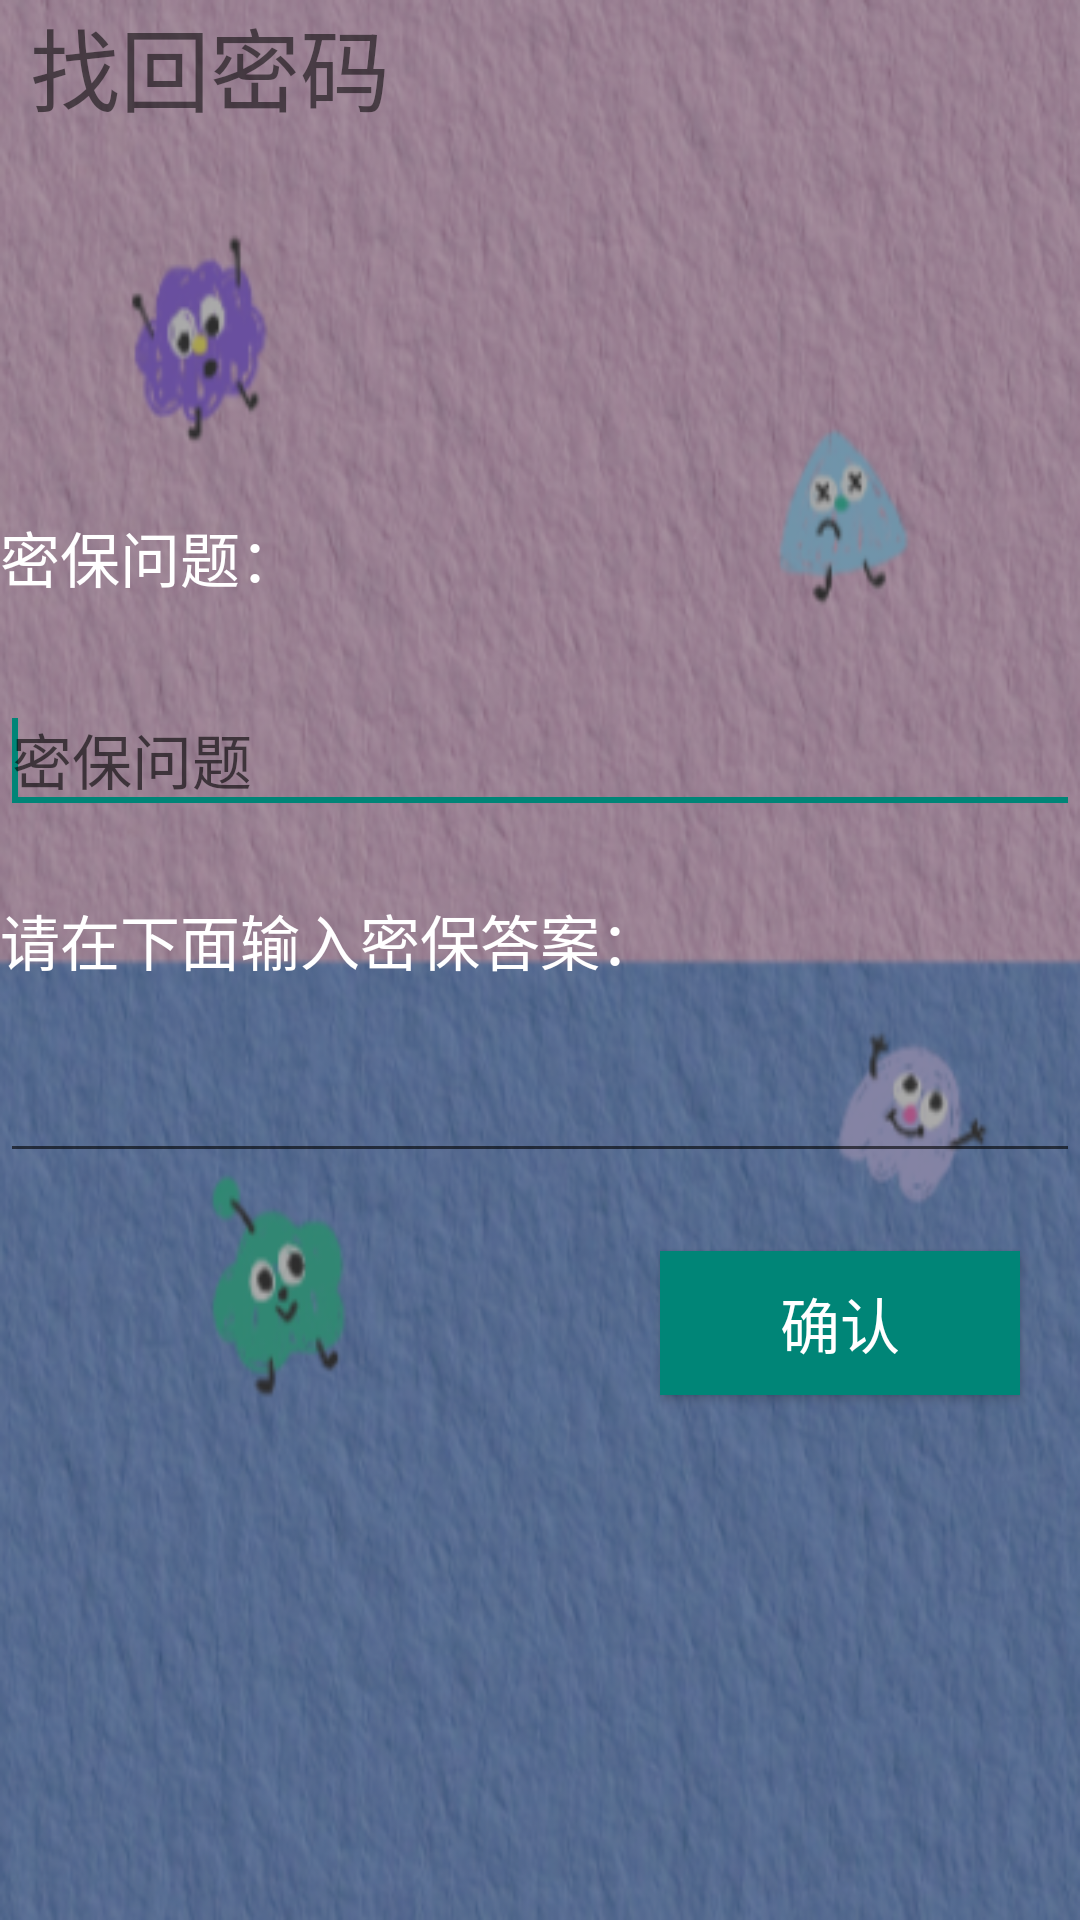

The Android layout XML behind this screen, and the referenced resources:
<!-- AndroidManifest.xml: application theme AppTheme -->
<!-- res/layout/forgetpwd_two.xml -->
<?xml version="1.0" encoding="utf-8"?>
<RelativeLayout xmlns:android="http://schemas.android.com/apk/res/android"
    android:layout_width="match_parent"
    android:layout_height="match_parent"
    android:background="@drawable/bg1"
    android:id="@+id/findpwd_two">
    <TextView
        android:id="@+id/tvtv2"
        android:layout_width="wrap_content"
        android:layout_height="wrap_content"
        android:text="找回密码"
        android:textSize="30sp"
        android:layout_marginStart="10dp"/>
    <TextView
        android:id="@+id/tv11"
        android:layout_width="match_parent"
        android:layout_height="wrap_content"
        android:layout_marginTop="24dp"
        android:textSize="20sp"
        android:textColor="#fff"
        android:text="请在下面输入密保答案："
        android:layout_below="@+id/layout_forgetpwd_two_et_question"
        android:layout_alignParentStart="true" />

    <EditText
        android:id="@+id/layout_forgetpwd_two_et_answer"
        android:layout_width="match_parent"
        android:layout_height="wrap_content"
        android:ems="10"
        android:textSize="20sp"
        android:textColor="#fff"
        android:layout_marginTop="19dp"
        android:layout_below="@+id/tv11"
        android:layout_alignParentStart="true" />

    <TextView
        android:id="@+id/tv10"
        android:layout_width="match_parent"
        android:layout_height="wrap_content"
        android:layout_marginTop="171dp"
        android:textSize="20sp"
        android:textColor="#fff"
        android:text="密保问题："
        android:layout_alignParentTop="true"
        android:layout_alignParentStart="true" />

    <EditText
        android:id="@+id/layout_forgetpwd_two_et_question"
        android:layout_width="match_parent"
        android:layout_height="wrap_content"
        android:layout_marginTop="28dp"
        android:textSize="20sp"
        android:textColor="#fff"
        android:hint="密保问题"
        android:ems="10"
        android:layout_below="@+id/tv10"
        android:layout_alignParentStart="true">

        <requestFocus />
    </EditText>

    <Button
        android:id="@+id/layout_forgetpwd_two_btn_ok"
        android:layout_width="120dp"
        android:layout_height="wrap_content"
        android:layout_marginRight="19dp"
        android:layout_marginTop="26dp"
        android:textSize="20sp"
        android:textColor="#fff"
        android:background="@color/colorPrimary"
        android:text="确认"
        android:layout_marginEnd="20dp"
        android:layout_below="@+id/layout_forgetpwd_two_et_answer"
        android:layout_alignParentEnd="true" />

</RelativeLayout>
<!-- resources referenced by this layout -->
<resources>
  <color name="colorPrimary">#008577</color>
  <!-- drawable bg1: png bitmap (drawable, 296799 bytes) -->
  <style name="AppTheme" parent="Theme.AppCompat.Light.DarkActionBar">
          <item name="windowNoTitle">true</item>
      </style>
</resources>
